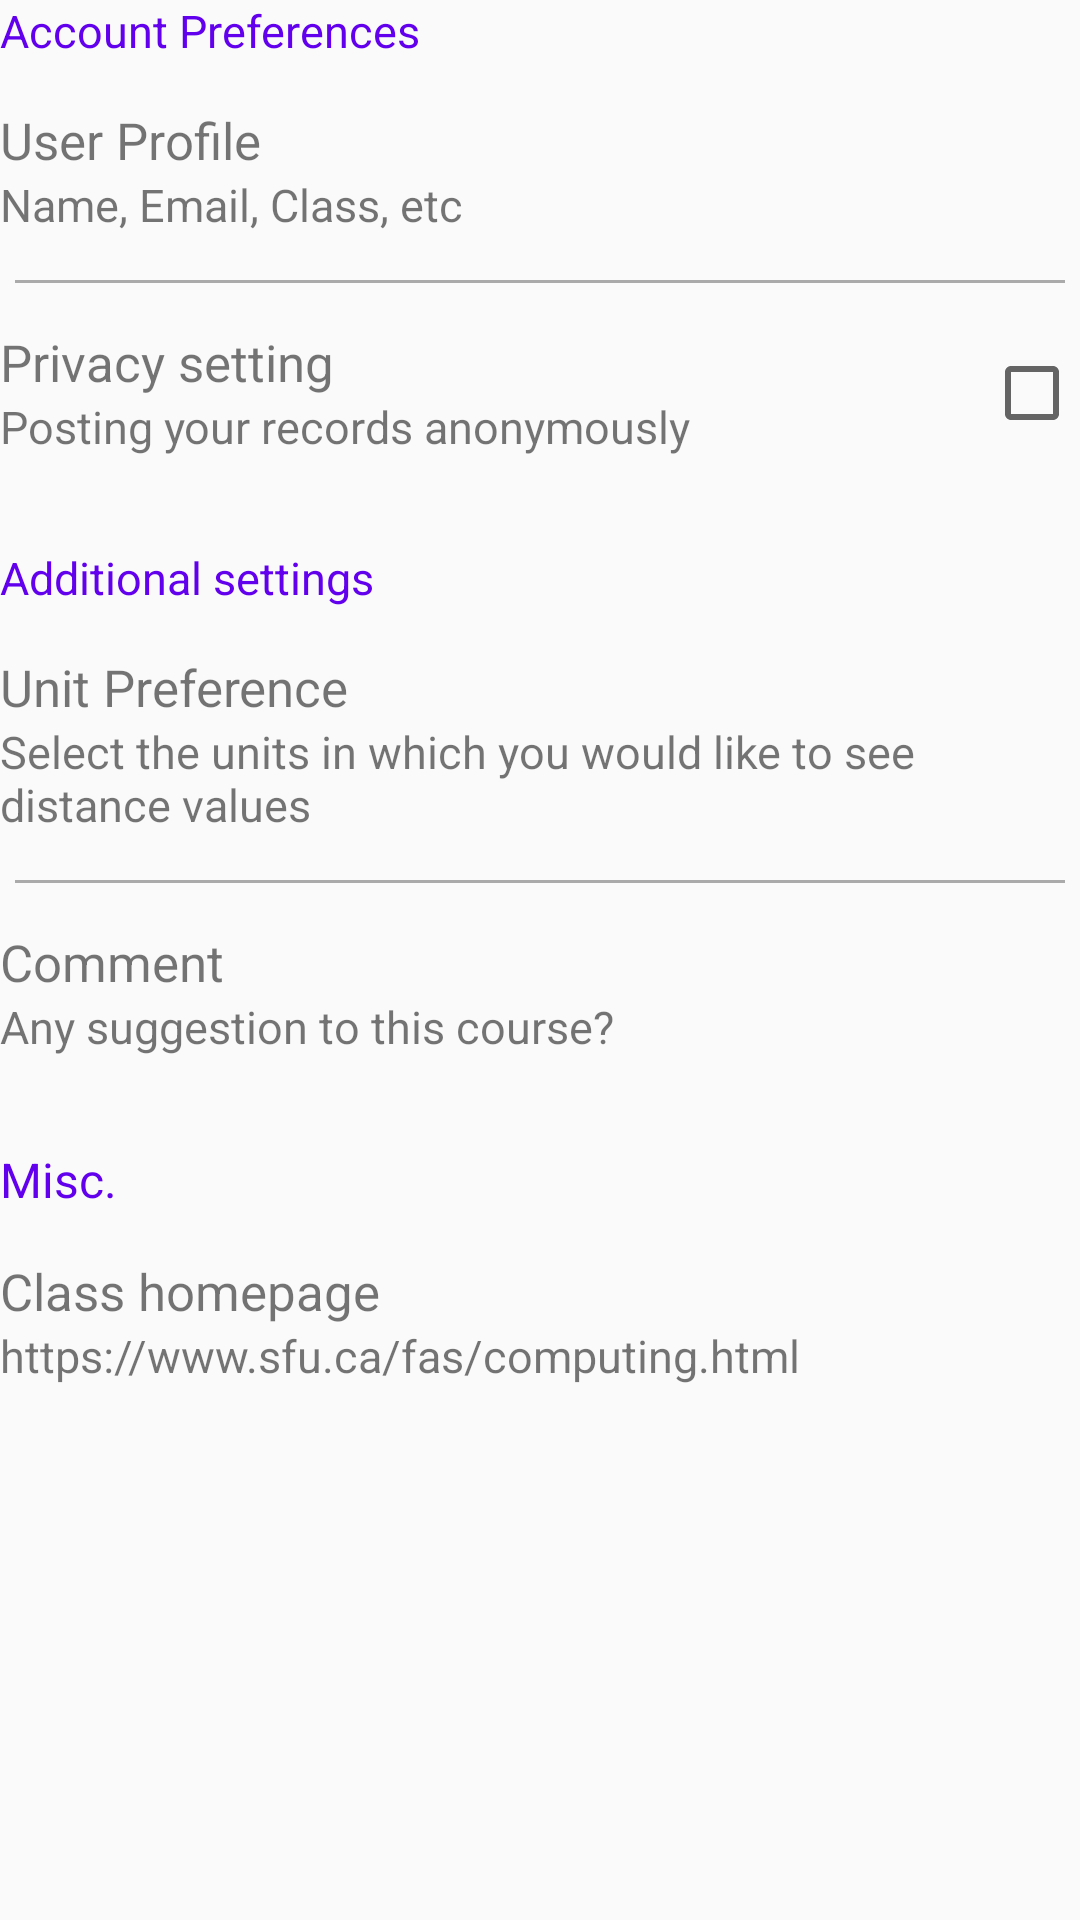

The Android layout XML behind this screen, and the referenced resources:
<!-- AndroidManifest.xml: application theme Theme.MyRuns -->
<!-- res/layout/fragment_settings.xml -->
<?xml version="1.0" encoding="utf-8"?>
<ScrollView xmlns:android="http://schemas.android.com/apk/res/android"
    xmlns:app="http://schemas.android.com/apk/res-auto"
    android:orientation="vertical"
    android:layout_width="match_parent"
    android:layout_height="match_parent">

    <LinearLayout
        android:layout_width="match_parent"
        android:layout_height="wrap_content"
        android:orientation="vertical">

        <TextView
            android:layout_width="match_parent"
            android:layout_height="wrap_content"
            android:textSize="15sp"
            android:text="@string/account_prefs"
            android:textColor="?colorPrimary"
            android:paddingBottom="15dp"/>

        <LinearLayout
            android:layout_width="match_parent"
            android:layout_height="wrap_content"
            android:orientation="vertical"
            android:onClick="onProfileClick"
            android:clickable="true"
            android:focusable="true">

            <TextView
                android:id="@+id/user_profile"
                android:layout_width="match_parent"
                android:layout_height="wrap_content"
                android:textSize="17sp"
                android:text="@string/user_profile"/>

            <TextView
                android:layout_width="match_parent"
                android:layout_height="wrap_content"
                android:textSize="15sp"
                android:text="@string/list_settings"/>

        </LinearLayout>


        <View
            android:layout_width="match_parent"
            android:layout_height="1dp"
            android:layout_marginHorizontal="5dp"
            android:layout_marginVertical="15dp"
            android:background="@android:color/darker_gray"/>

        <androidx.constraintlayout.widget.ConstraintLayout
            android:layout_width="match_parent"
            android:layout_height="wrap_content">

            <TextView
                android:id="@+id/privacy"
                android:layout_width="0dp"
                android:layout_height="wrap_content"
                android:text="@string/privacy_setting"
                android:textSize="17sp"
                app:layout_constraintStart_toStartOf="parent"
                app:layout_constraintTop_toTopOf="parent"
                app:layout_constraintEnd_toStartOf="@id/privacy_cb"/>

            <TextView
                android:id="@+id/postRecords"
                android:layout_width="0dp"
                android:layout_height="wrap_content"
                android:text="@string/post_records"
                android:textSize="15sp"
                app:layout_constraintStart_toStartOf="parent"
                app:layout_constraintTop_toBottomOf="@id/privacy"
                app:layout_constraintEnd_toStartOf="@id/privacy_cb"/>

            <CheckBox
                android:id="@+id/privacy_cb"
                android:layout_width="wrap_content"
                android:layout_height="wrap_content"
                app:layout_constraintEnd_toEndOf="parent"
                app:layout_constraintTop_toTopOf="parent"
                app:layout_constraintBottom_toBottomOf="parent"/>
        </androidx.constraintlayout.widget.ConstraintLayout>

        <View
            android:layout_width="match_parent"
            android:layout_height="wrap_content"
            android:layout_marginVertical="15dp"/>

        <TextView
            android:layout_width="match_parent"
            android:layout_height="wrap_content"
            android:textSize="15sp"
            android:text="@string/additional_settings"
            android:textColor="?colorPrimary"
            android:paddingBottom="15dp"/>

        <LinearLayout
            android:layout_width="match_parent"
            android:layout_height="wrap_content"
            android:orientation="vertical"
            android:onClick="onUnitPreferenceClick"
            android:clickable="true"
            android:focusable="true">


        <TextView
            android:layout_width="match_parent"
            android:layout_height="wrap_content"
            android:textSize="17sp"
            android:text="@string/unit_pref"/>

        <TextView
            android:layout_width="match_parent"
            android:layout_height="wrap_content"
            android:textSize="15sp"
            android:text="@string/unit_pref_detail"/>

        </LinearLayout>

        <View
            android:layout_width="match_parent"
            android:layout_height="1dp"
            android:layout_marginHorizontal="5dp"
            android:layout_marginVertical="15dp"
            android:background="@android:color/darker_gray"/>

        <LinearLayout
            android:layout_width="match_parent"
            android:layout_height="wrap_content"
            android:orientation="vertical"
            android:onClick="onCommentClick"
            android:clickable="true"
            android:focusable="true">

            <TextView
                android:layout_width="match_parent"
                android:layout_height="wrap_content"
                android:textSize="17sp"
                android:text="@string/comment"/>

            <TextView
                android:layout_width="match_parent"
                android:layout_height="wrap_content"
                android:textSize="15sp"
                android:text="@string/suggestion"/>

        </LinearLayout>

        <View
            android:layout_width="match_parent"
            android:layout_height="wrap_content"
            android:layout_marginVertical="15dp"/>

        <TextView
            android:layout_width="match_parent"
            android:layout_height="wrap_content"
            android:textSize="16sp"
            android:text="@string/misc"
            android:textColor="?colorPrimary"
            android:paddingBottom="15dp"/>

        <LinearLayout
            android:layout_width="match_parent"
            android:layout_height="wrap_content"
            android:orientation="vertical"
            android:onClick="onUrlClick"
            android:clickable="true"
            android:focusable="true">

            <TextView
                android:layout_width="match_parent"
                android:layout_height="wrap_content"
                android:textSize="17sp"
                android:text="@string/class_page"/>

            <TextView
                android:layout_width="match_parent"
                android:layout_height="wrap_content"
                android:textSize="15sp"
                android:text="@string/class_page_url"/>
        </LinearLayout>
    </LinearLayout>
</ScrollView>
<!-- resources referenced by this layout -->
<resources>
  <string name="account_prefs">Account Preferences</string>
  <string name="additional_settings">Additional settings</string>
  <string name="class_page">Class homepage</string>
  <string name="class_page_url">https://www.sfu.ca/fas/computing.html</string>
  <string name="comment">Comment</string>
  <string name="list_settings">Name, Email, Class, etc</string>
  <string name="misc">Misc.</string>
  <string name="post_records">"Posting your records anonymously</string>
  <string name="privacy_setting">Privacy setting</string>
  <string name="suggestion">Any suggestion to this course?</string>
  <string name="unit_pref">Unit Preference</string>
  <string name="unit_pref_detail">Select the units in which you would like to see distance values</string>
  <string name="user_profile">User Profile</string>
  <style name="Theme.MyRuns" parent="Theme.AppCompat.DayNight.NoActionBar">
          
          <item name="colorPrimary">@color/purple_500</item>
          <item name="colorPrimaryDark">@color/purple_700</item>
          <item name="colorAccent">@color/teal_200</item>
      </style>
  <!-- not gathered from this repository: default colours our renderer supplied (Android Studio template values) -->
  <color name="purple_500">#FF6200EE</color>
  <color name="purple_700">#FF3700B3</color>
  <color name="teal_200">#FF03DAC5</color>
</resources>
